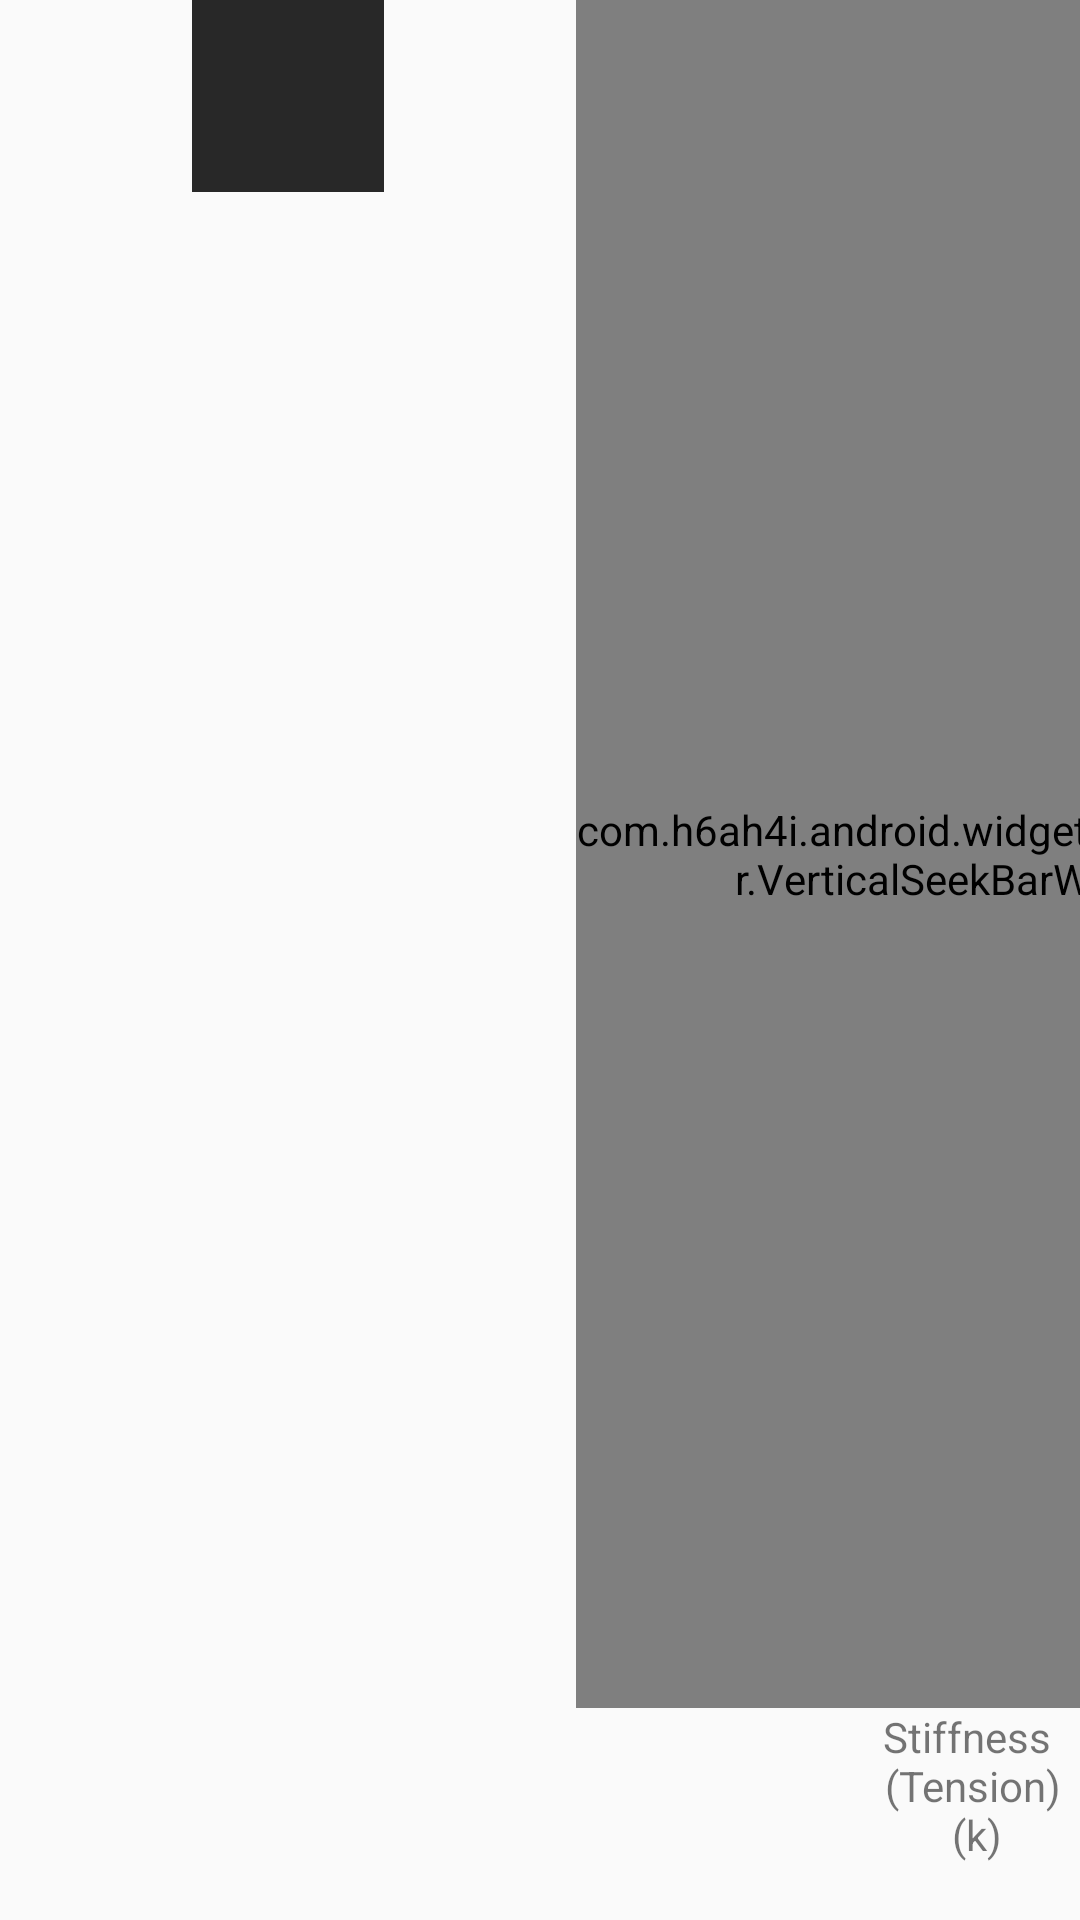

This screen was rendered from an Android layout file. Write that file and the resources it references.
<!-- AndroidManifest.xml: application theme AppTheme -->
<!-- res/layout/slide_demo_canonical_params.xml -->
<?xml version="1.0" encoding="utf-8"?>
<LinearLayout
    xmlns:android="http://schemas.android.com/apk/res/android"
    xmlns:app="http://schemas.android.com/apk/res-auto"
    android:orientation="horizontal"
    android:layout_width="match_parent"
    android:layout_height="match_parent">

    <com.droidcon.uk.physicsui.widget.SpringPlotter
        android:id="@+id/spring_plotter"
        android:layout_width="0dp"
        android:layout_height="match_parent"
        android:layout_weight="1"/>

    <FrameLayout
        android:id="@+id/ball_container"
        android:layout_marginLeft="64dp"
        android:layout_width="wrap_content"
        android:layout_height="match_parent">

        <View
            android:id="@+id/ball"
            android:layout_width="64dp"
            android:layout_height="64dp"
            android:background="?attr/colorPrimaryDark"/>

    </FrameLayout>

    <LinearLayout
        android:id="@+id/slider_container"
        android:orientation="horizontal"
        android:layout_marginLeft="64dp"
        android:layout_width="wrap_content"
        android:layout_height="match_parent">

        <LinearLayout
            android:orientation="vertical"
            android:gravity="center"
            android:layout_marginRight="32dp"
            android:layout_width="wrap_content"
            android:layout_height="match_parent">

            <com.h6ah4i.android.widget.verticalseekbar.VerticalSeekBarWrapper
                android:layout_width="wrap_content"
                android:layout_height="0dp"
                android:layout_weight="1">

                <com.h6ah4i.android.widget.verticalseekbar.VerticalSeekBar
                    android:id="@+id/slider_1"
                    android:layout_width="0dp"
                    android:layout_height="0dp"
                    android:tint="?attr/colorPrimaryDark"
                    app:seekBarRotation="CW270" /> 

            </com.h6ah4i.android.widget.verticalseekbar.VerticalSeekBarWrapper>

            <TextView
                android:id="@+id/label_1"
                android:layout_width="wrap_content"
                android:layout_height="wrap_content"
                android:gravity="center"
                android:text="@string/stiffness_k"
                style="@style/Text.SliderLabel"/>

            <TextView
                android:id="@+id/value_1"
                android:layout_width="wrap_content"
                android:layout_height="wrap_content"
                android:gravity="center"
                style="@style/Text.SliderLabel"/>

        </LinearLayout>

        <LinearLayout
            android:orientation="vertical"
            android:gravity="center"
            android:layout_width="wrap_content"
            android:layout_height="match_parent">

            <com.h6ah4i.android.widget.verticalseekbar.VerticalSeekBarWrapper
                android:layout_width="wrap_content"
                android:layout_height="0dp"
                android:layout_weight="1">

                <com.h6ah4i.android.widget.verticalseekbar.VerticalSeekBar
                    android:id="@+id/slider_2"
                    android:layout_width="0dp"
                    android:layout_height="0dp"
                    android:tint="?attr/colorPrimaryDark"
                    app:seekBarRotation="CW270" /> 

            </com.h6ah4i.android.widget.verticalseekbar.VerticalSeekBarWrapper>

            <TextView
                android:id="@+id/label_2"
                android:layout_width="wrap_content"
                android:layout_height="wrap_content"
                android:gravity="center"
                android:text="@string/damping_c"
                style="@style/Text.SliderLabel"/>

            <TextView
                android:id="@+id/value_2"
                android:layout_width="wrap_content"
                android:layout_height="wrap_content"
                android:gravity="center"
                style="@style/Text.SliderLabel"/>

        </LinearLayout>

    </LinearLayout>

</LinearLayout>
<!-- resources referenced by this layout -->
<resources>
  <string name="damping_c">Damping \n (Friction) \n (c)</string>
  <string name="stiffness_k">Stiffness \n (Tension) \n (k)</string>
  <style name="AppTheme" parent="Theme.AppCompat.Light.NoActionBar">
          
          <item name="android:windowFullscreen">true</item>
          <item name="colorPrimary">@color/light_yellow</item>
          <item name="colorPrimaryDark">@color/dark_gray</item>
      </style>
  <color name="light_yellow">#ff9</color>
  <color name="dark_gray">#282828</color>
</resources>
